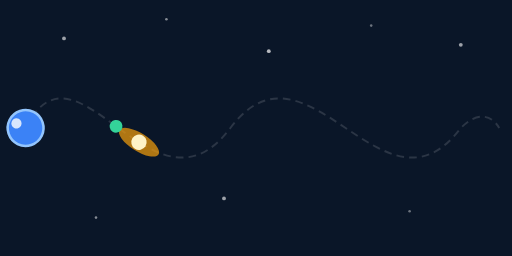
t = 0.00 s
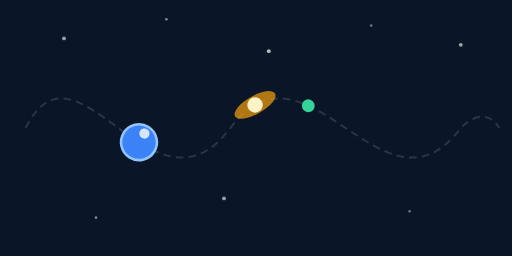
t = 1.00 s
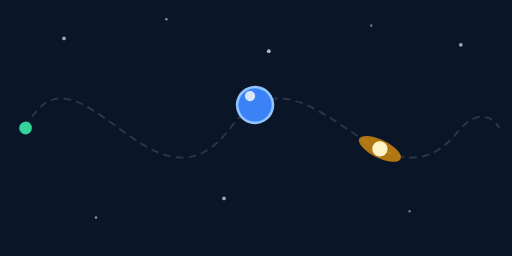
t = 2.00 s
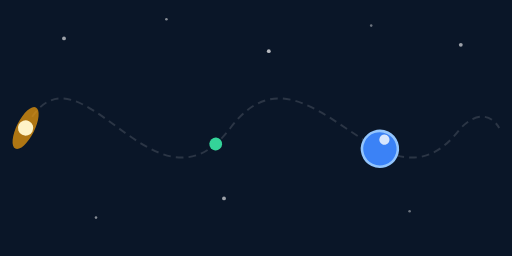
t = 3.00 s

The animated SVG that drew these frames (rendered in a browser with its animation timeline set to each time). Animation: 3 SMIL elements (animateMotion=3); one cycle of 4.00 s, repeats indefinitely.

<!-- Source: generated for full_svg_flutter benchmarks -->
<!-- Tests: animateMotion with mpath reference — element follows a defined path curve -->
<svg xmlns="http://www.w3.org/2000/svg" viewBox="0 0 400 200" width="400" height="200">
  <rect width="400" height="200" fill="#0a1628"/>

  <!-- The motion path (visible as a dashed guide) -->
  <path id="motionPath"
    d="M20,100 C60,20 120,180 180,100 C240,20 300,180 360,100 C380,80 390,100 390,100"
    fill="none"
    stroke="#ffffff22"
    stroke-width="1.5"
    stroke-dasharray="6 4"/>

  <!-- Rolling planet: circle + dot marker, follows the path -->
  <g>
    <animateMotion dur="4s" repeatCount="indefinite" rotate="auto">
      <mpath href="#motionPath"/>
    </animateMotion>
    <circle r="14" fill="#3b82f6" stroke="#93c5fd" stroke-width="2"/>
    <circle r="4" cx="0" cy="-8" fill="#ffffff" opacity="0.8"/>
  </g>

  <!-- Trailing comet: offset start by 1s -->
  <g>
    <animateMotion dur="4s" begin="-1s" repeatCount="indefinite" rotate="auto">
      <mpath href="#motionPath"/>
    </animateMotion>
    <ellipse rx="18" ry="7" fill="#f59e0b" opacity="0.7"/>
    <circle r="6" fill="#fef3c7"/>
  </g>

  <!-- Small dot: offset start by 2s, faster -->
  <g>
    <animateMotion dur="2.5s" begin="-0.5s" repeatCount="indefinite" rotate="auto-reverse">
      <mpath href="#motionPath"/>
    </animateMotion>
    <circle r="5" fill="#34d399"/>
  </g>

  <!-- Stars in background (static) -->
  <circle cx="50"  cy="30"  r="1.5" fill="#fff" opacity="0.6"/>
  <circle cx="130" cy="15"  r="1"   fill="#fff" opacity="0.5"/>
  <circle cx="210" cy="40"  r="1.5" fill="#fff" opacity="0.7"/>
  <circle cx="290" cy="20"  r="1"   fill="#fff" opacity="0.4"/>
  <circle cx="360" cy="35"  r="1.5" fill="#fff" opacity="0.6"/>
  <circle cx="75"  cy="170" r="1"   fill="#fff" opacity="0.5"/>
  <circle cx="175" cy="155" r="1.5" fill="#fff" opacity="0.6"/>
  <circle cx="320" cy="165" r="1"   fill="#fff" opacity="0.4"/>
</svg>
